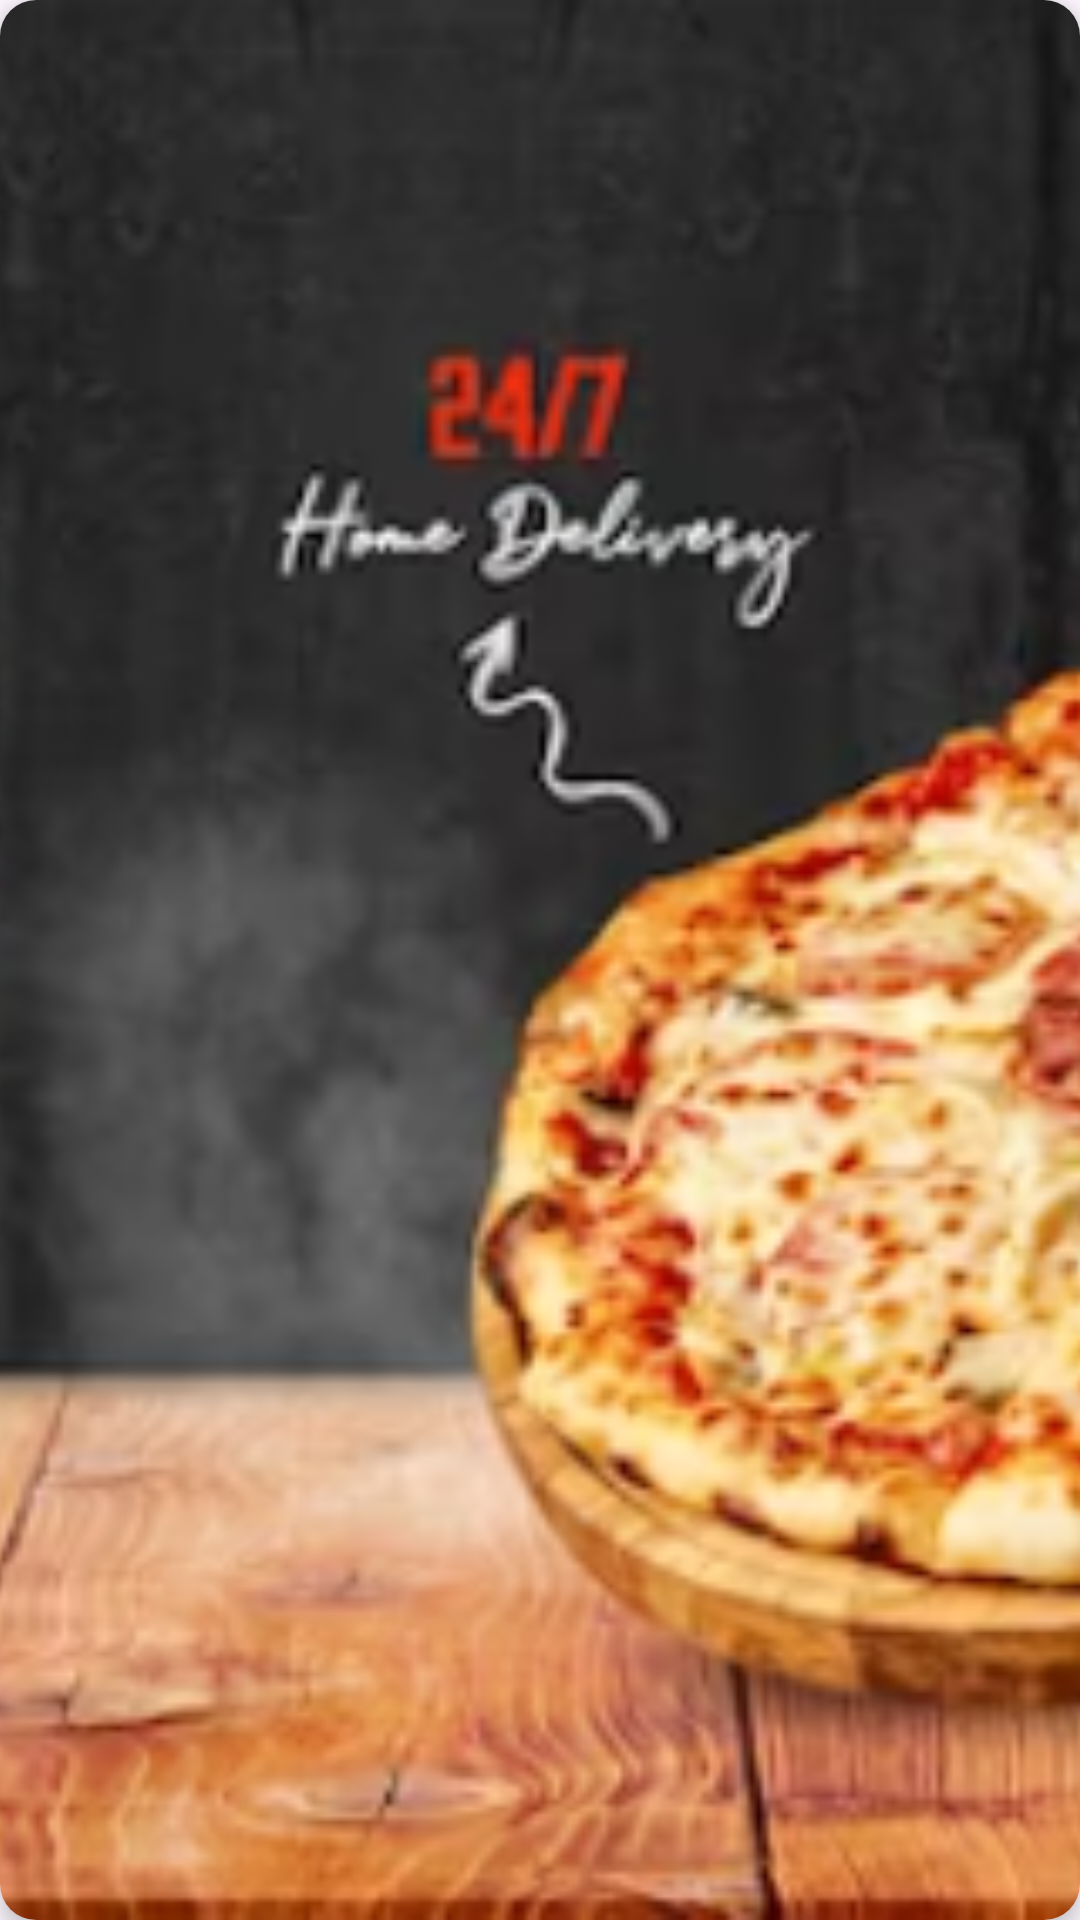

The Android layout XML behind this screen, and the referenced resources:
<!-- AndroidManifest.xml: application theme Theme.ITTalk -->
<!-- res/layout/banner_layout.xml -->
<?xml version="1.0" encoding="utf-8"?>
<androidx.cardview.widget.CardView xmlns:android="http://schemas.android.com/apk/res/android"
    xmlns:app="http://schemas.android.com/apk/res-auto"
    android:layout_width="match_parent"
    android:layout_height="match_parent"
    android:layout_margin="8dp"
    app:cardCornerRadius="12dp"
    app:cardElevation="4dp">

    <ImageView
        android:id="@+id/banner1"
        android:layout_width="match_parent"
        android:layout_height="match_parent"
        android:scaleType="centerCrop"
        app:srcCompat="@drawable/banner1" />

</androidx.cardview.widget.CardView>
<!-- resources referenced by this layout -->
<resources>
  <!-- drawable banner1: png bitmap (drawable, 371207 bytes) -->
  <style name="Theme.ITTalk" parent="Base.Theme.ITTalk" />
  <style name="Base.Theme.ITTalk" parent="Theme.Material3.Light.NoActionBar">
          
          
      </style>
</resources>
